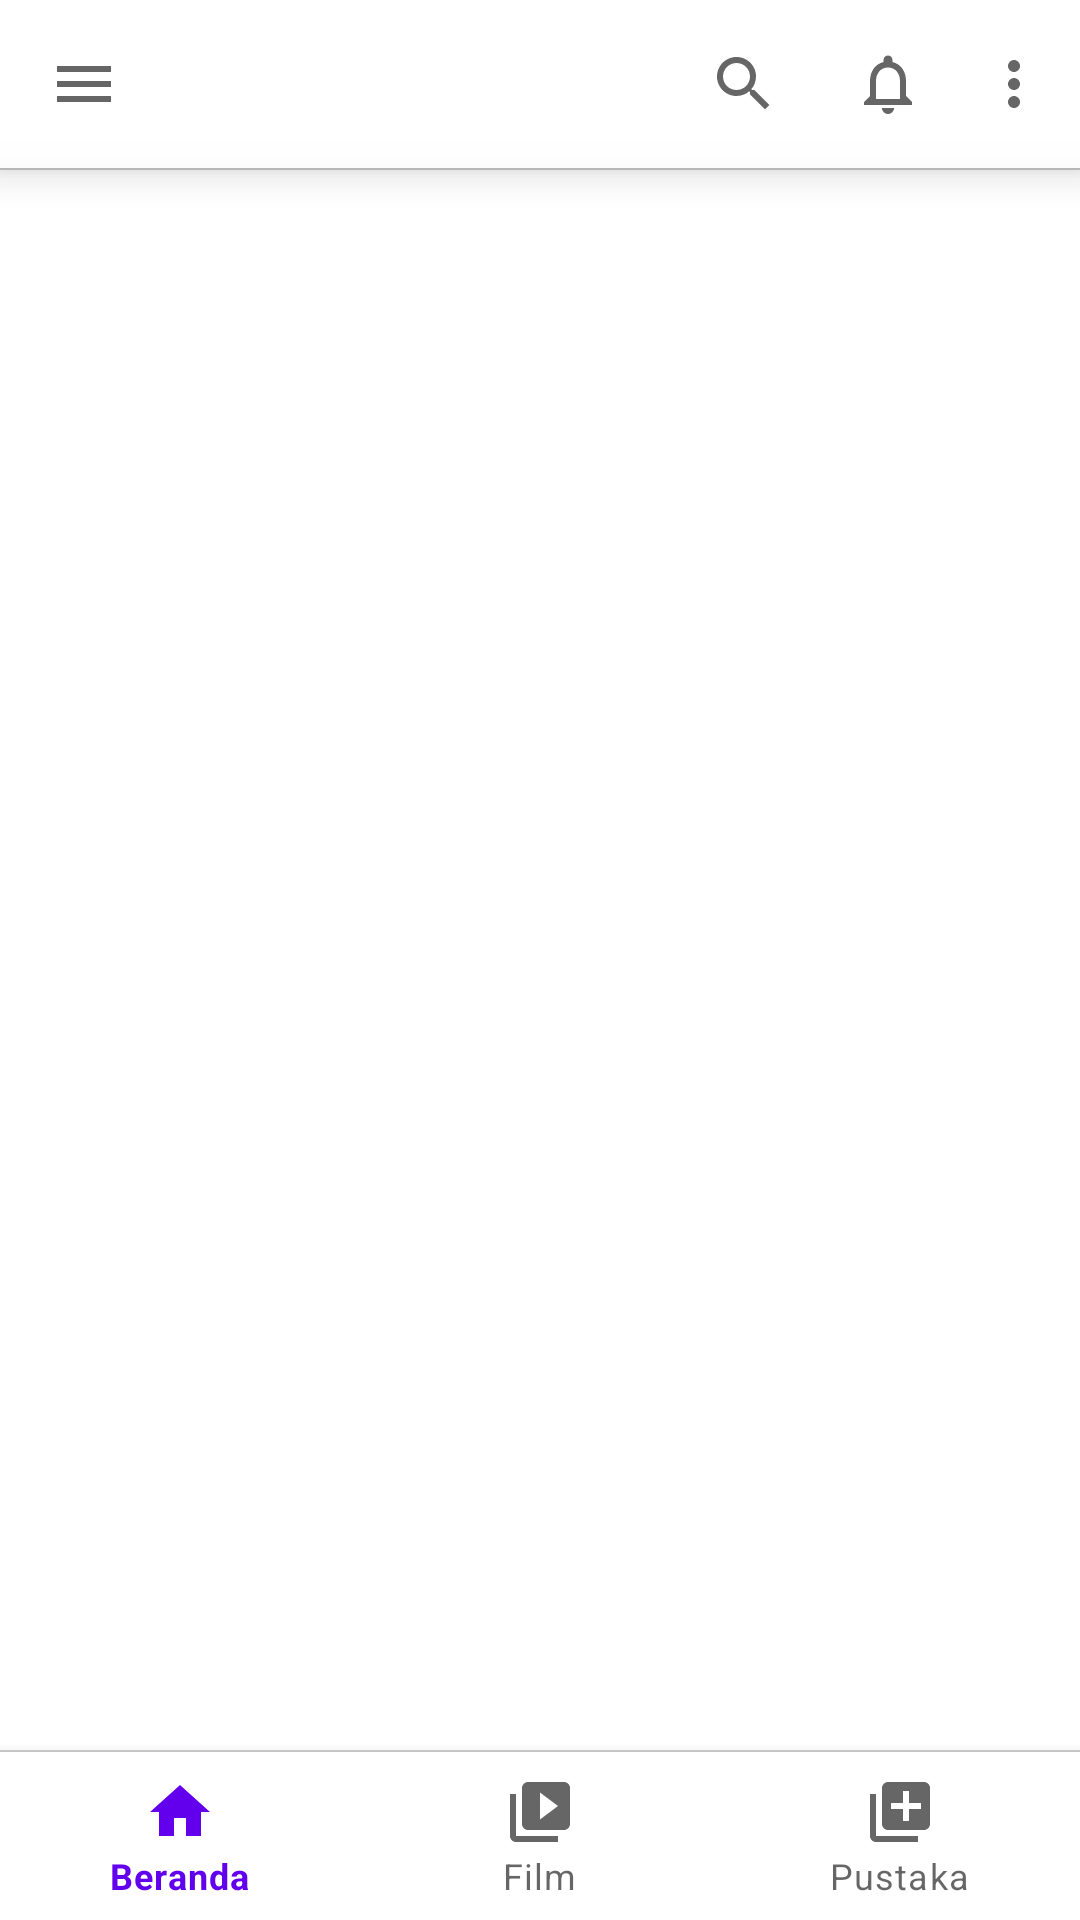

Layout XML and referenced resources for this Android screen:
<!-- AndroidManifest.xml: application theme Theme.MyApp -->
<!-- res/layout/activity_main.xml -->
<?xml version="1.0" encoding="utf-8"?>
<androidx.drawerlayout.widget.DrawerLayout
	xmlns:android="http://schemas.android.com/apk/res/android"
	xmlns:app="http://schemas.android.com/apk/res-auto"
	xmlns:tools="http://schemas.android.com/tools"
	android:id="@+id/drawerLayout"
	android:layout_width="match_parent"
	android:layout_height="match_parent"
	tools:openDrawer="start">

	<androidx.coordinatorlayout.widget.CoordinatorLayout
		android:layout_width="match_parent"
		android:layout_height="match_parent"
		android:fitsSystemWindows="true">

		<com.google.android.material.appbar.AppBarLayout
			android:layout_width="match_parent"
			android:layout_height="wrap_content"
			android:fitsSystemWindows="true"
			style="@style/Widget.MaterialComponents.BottomNavigationView">

			<com.google.android.material.appbar.MaterialToolbar
				android:id="@+id/topAppBar"
				android:layout_width="match_parent"
				android:layout_height="?attr/actionBarSize"
				android:background="@android:color/transparent"
				android:elevation="0dp"
				app:menu="@menu/app_bar_top"
				app:navigationIcon="@drawable/ic_menu"/>
		</com.google.android.material.appbar.AppBarLayout>

		<View
			android:layout_width="match_parent"
			android:layout_height="0.5dp"
			android:background="@drawable/dr_divider"
			android:translationZ="10dp"
			app:layout_behavior="@string/appbar_scrolling_view_behavior"/>

		

		<androidx.core.widget.NestedScrollView
			android:id="@+id/nestedScrollView"
			android:layout_width="match_parent"
			android:layout_height="match_parent"
			android:layout_marginBottom="56dp"
			app:layout_behavior="@string/appbar_scrolling_view_behavior">

			<FrameLayout
				android:id="@+id/frameLayout"
				android:layout_width="match_parent"
				android:layout_height="match_parent"/>
		</androidx.core.widget.NestedScrollView>

		<View
			android:layout_width="match_parent"
			android:layout_height="0.5dp"
			android:background="@drawable/dr_divider"
			android:layout_gravity="bottom"
			android:layout_marginBottom="56dp"/>

		<com.google.android.material.bottomnavigation.BottomNavigationView
			android:id="@+id/bottomNavigation"
			android:layout_width="match_parent"
			android:layout_height="wrap_content"
			android:layout_gravity="bottom"
			app:labelVisibilityMode="labeled"
			app:menu="@menu/nav_bottom_menu"
			style="@style/Widget.MaterialComponents.BottomNavigationView"/>
	</androidx.coordinatorlayout.widget.CoordinatorLayout>

	<com.google.android.material.navigation.NavigationView
		android:id="@+id/navigationView"
		android:layout_width="wrap_content"
		android:layout_height="match_parent"
		android:layout_gravity="start"
		app:headerLayout="@layout/nav_drawer_header"
		app:menu="@menu/nav_drawer_menu"/>
</androidx.drawerlayout.widget.DrawerLayout>
<!-- res/layout/nav_drawer_header.xml (included above) -->
<?xml version="1.0" encoding="utf-8"?>
<androidx.constraintlayout.widget.ConstraintLayout
	xmlns:android="http://schemas.android.com/apk/res/android"
	xmlns:app="http://schemas.android.com/apk/res-auto"
	android:layout_width="match_parent"
	android:layout_height="wrap_content"
	android:fitsSystemWindows="true">

	<de.hdodenhof.circleimageview.CircleImageView
		android:id="@+id/ivProfile"
		android:layout_width="60dp"
		android:layout_height="60dp"
		android:layout_marginStart="24dp"
		android:layout_marginTop="18dp"
		android:layout_marginBottom="18dp"
		android:contentDescription="@string/contentDescImgProfile"
		android:src="@drawable/avatar_2"
		app:civ_border_width="0.5dp"
		app:civ_border_color="@color/divider"
		app:layout_constraintStart_toStartOf="parent"
		app:layout_constraintTop_toTopOf="parent"/>

	<TextView
		android:id="@+id/tvHeaderTitle"
		android:layout_width="wrap_content"
		android:layout_height="wrap_content"
		android:layout_marginTop="12dp"
		android:text="@string/headerTitle"
		android:textAppearance="?attr/textAppearanceHeadline6"
		app:layout_constraintStart_toStartOf="@+id/ivProfile"
		app:layout_constraintTop_toBottomOf="@+id/ivProfile"/>

	<TextView
		android:id="@+id/tvHeaderSubtitle"
		android:layout_width="wrap_content"
		android:layout_height="wrap_content"
		android:text="@string/headerSubtitle"
		android:textAppearance="?attr/textAppearanceBody2"
		android:textColor="@color/material_on_surface_emphasis_medium"
		app:layout_constraintStart_toStartOf="@+id/tvHeaderTitle"
		app:layout_constraintTop_toBottomOf="@+id/tvHeaderTitle"/>

	<View
		android:layout_width="match_parent"
		android:layout_height="0.5dp"
		android:layout_marginTop="12dp"
		android:background="@drawable/dr_divider"
		app:layout_constraintEnd_toEndOf="parent"
		app:layout_constraintStart_toStartOf="parent"
		app:layout_constraintTop_toBottomOf="@+id/tvHeaderSubtitle"/>
</androidx.constraintlayout.widget.ConstraintLayout>
<!-- resources referenced by this layout -->
<resources>
  <!-- drawable dr_divider (drawable) -->
  <?xml version="1.0" encoding="utf-8"?>
  <shape
  	xmlns:android="http://schemas.android.com/apk/res/android"
  	android:shape="rectangle">
  
  	<solid
  		android:color="@color/divider"/>
  </shape>
  <!-- drawable ic_menu (drawable) -->
  <vector
  	xmlns:android="http://schemas.android.com/apk/res/android"
  	android:width="24dp"
  	android:height="24dp"
  	android:viewportWidth="24"
  	android:viewportHeight="24"
  	android:tint="?attr/colorControlNormal">
  
  	<path
  		android:fillColor="@android:color/white"
  		android:pathData="M3,18h18v-2L3,16v2zM3,13h18v-2L3,11v2zM3,6v2h18L21,6L3,6z"/>
  </vector>
  <string name="contentDescImgProfile">Profile</string>
  <string name="headerSubtitle">Header subtitle</string>
  <string name="headerTitle">Header title</string>
  <style name="Theme.MyApp" parent="Base.Theme.MyApp" />
  <style name="Base.Theme.MyApp" parent="Base.Theme.MaterialThemeBuilder">
  		<item name="colorPrimary">@color/purple_500</item>
  		<item name="colorPrimaryVariant">@color/purple_700</item>
  		<item name="colorSecondary">@color/green_200</item>
  		<item name="colorSecondaryVariant">@color/green_500</item>
  		<item name="colorSurface">@color/white_50</item>
  		<item name="colorError">@color/red_600</item>
  		<item name="colorOnPrimary">@color/white_50</item>
  		<item name="colorOnSecondary">@color/black_900</item>
  		<item name="colorOnBackground">@color/black_900</item>
  		<item name="colorOnSurface">@color/black_900</item>
  		<item name="colorOnError">@color/white_50</item>
  		<item name="android:colorBackground">@color/white_50</item>
  	</style>
  <style name="Base.Theme.MaterialThemeBuilder" parent="Theme.MaterialComponents.DayNight.NoActionBar">
  		<item name="android:statusBarColor" tools:ignore="NewApi">?attr/colorSurface</item>
  		<item name="android:windowLightStatusBar" tools:ignore="NewApi">true</item>
  		<item name="android:navigationBarColor" tools:ignore="NewApi">?android:attr/colorBackground</item>
  		<item name="android:windowLightNavigationBar" tools:ignore="NewApi">true</item>
  		<item name="android:navigationBarDividerColor" tools:ignore="NewApi">?attr/colorControlHighlight</item>
  	</style>
  <color name="purple_500">#6200ee</color>
  <color name="purple_700">#3700b3</color>
  <color name="green_200">#03dac6</color>
  <color name="green_500">#018786</color>
  <color name="white_50">#ffffff</color>
  <color name="red_600">#b00020</color>
  <color name="black_900">#000000</color>
</resources>
